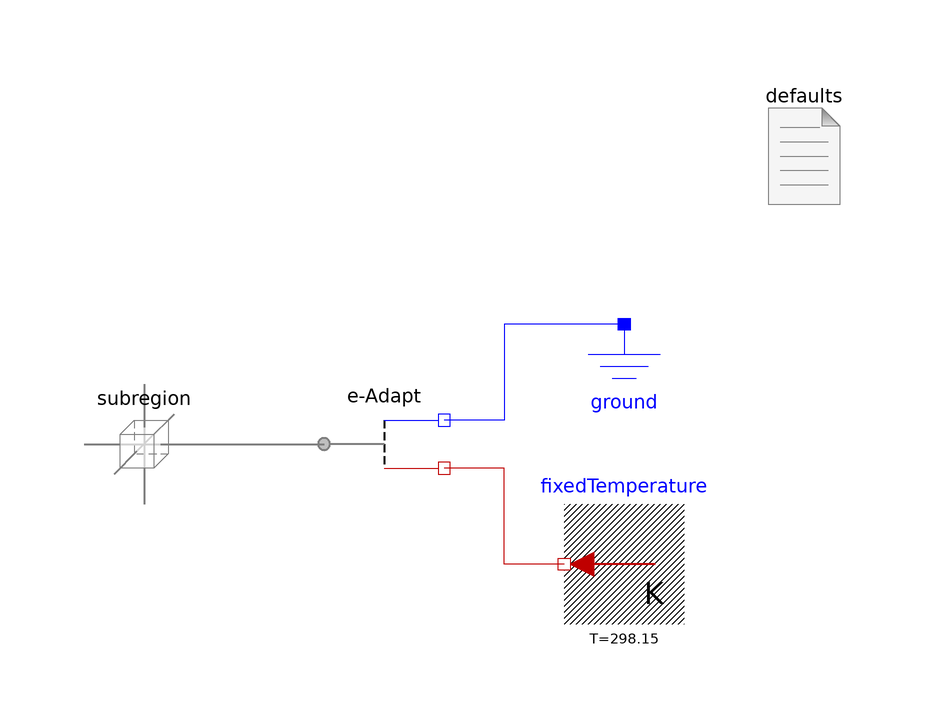

The component connection diagram of the Modelica model below, drawn from its own Placement and Line annotations.

model Adapteminus "<html>Test the <code>'e-Adapt'</code> model</html>"

      extends Modelica.Icons.Example;

      FCSys.BCs.Adapters.'AdaptSubregione-' 'e-Adapt'
        annotation (Placement(transformation(extent={{-10,-10},{10,10}})));
      Modelica.Electrical.Analog.Basic.Ground ground
        annotation (Placement(transformation(extent={{30,0},{50,20}})));
      Modelica.Thermal.HeatTransfer.Sources.FixedTemperature fixedTemperature(T
          =298.15)
        annotation (Placement(transformation(extent={{50,-30},{30,-10}})));
      Subregions.Subregion subregion(
        L={1,1,1}*U.cm,
        inclReact=false,
        inclYFaces=false,
        inclZFaces=false,
        gas(inclH2=false, inclH2O=false),
        graphite('incle-'=true,'e-'(
            xNegative(
              slipY=false,
              slipZ=false,
              thermoOpt=FCSys.Connectors.BaseClasses.ThermoOpt.ClosedAdiabatic),

            xPositive(
              slipY=false,
              slipZ=false,
              thermoOpt=FCSys.Connectors.BaseClasses.ThermoOpt.OpenDiabatic),
            yNegative(slipZ=false, slipX=false),
            yPositive(slipZ=false, slipX=false),
            zNegative(slipX=false, slipY=false),
            zPositive(slipX=false, slipY=false),
            mu_IC=0.01*U.V)))
        annotation (Placement(transformation(extent={{-50,-10},{-30,10}})));

      inner Defaults defaults(T=350*U.K)
        annotation (Placement(transformation(extent={{60,40},{80,60}})));
    equation
      connect(ground.p, 'e-Adapt'.pin) annotation (Line(
          points={{40,20},{20,20},{20,4},{10,4}},
          color={0,0,255},
          smooth=Smooth.None));
      connect(fixedTemperature.port, 'e-Adapt'.port) annotation (Line(
          points={{30,-20},{20,-20},{20,-4},{10,-4}},
          color={191,0,0},
          smooth=Smooth.None));

      connect(subregion.xPositive, 'e-Adapt'.face) annotation (Line(
          points={{-30,6.10623e-16},{-20,-3.36456e-22},{-20,6.10623e-16},{-10,
              6.10623e-16}},
          color={127,127,127},
          thickness=0.5,
          smooth=Smooth.None));

      annotation (
        Diagram(graphics),
        experiment(StopTime=2e-10),
        experimentSetupOutput,
        Commands(file="resources/scripts/Dymola/BCs.Examples.'e-Adapt'.mos"));
    end Adapteminus;